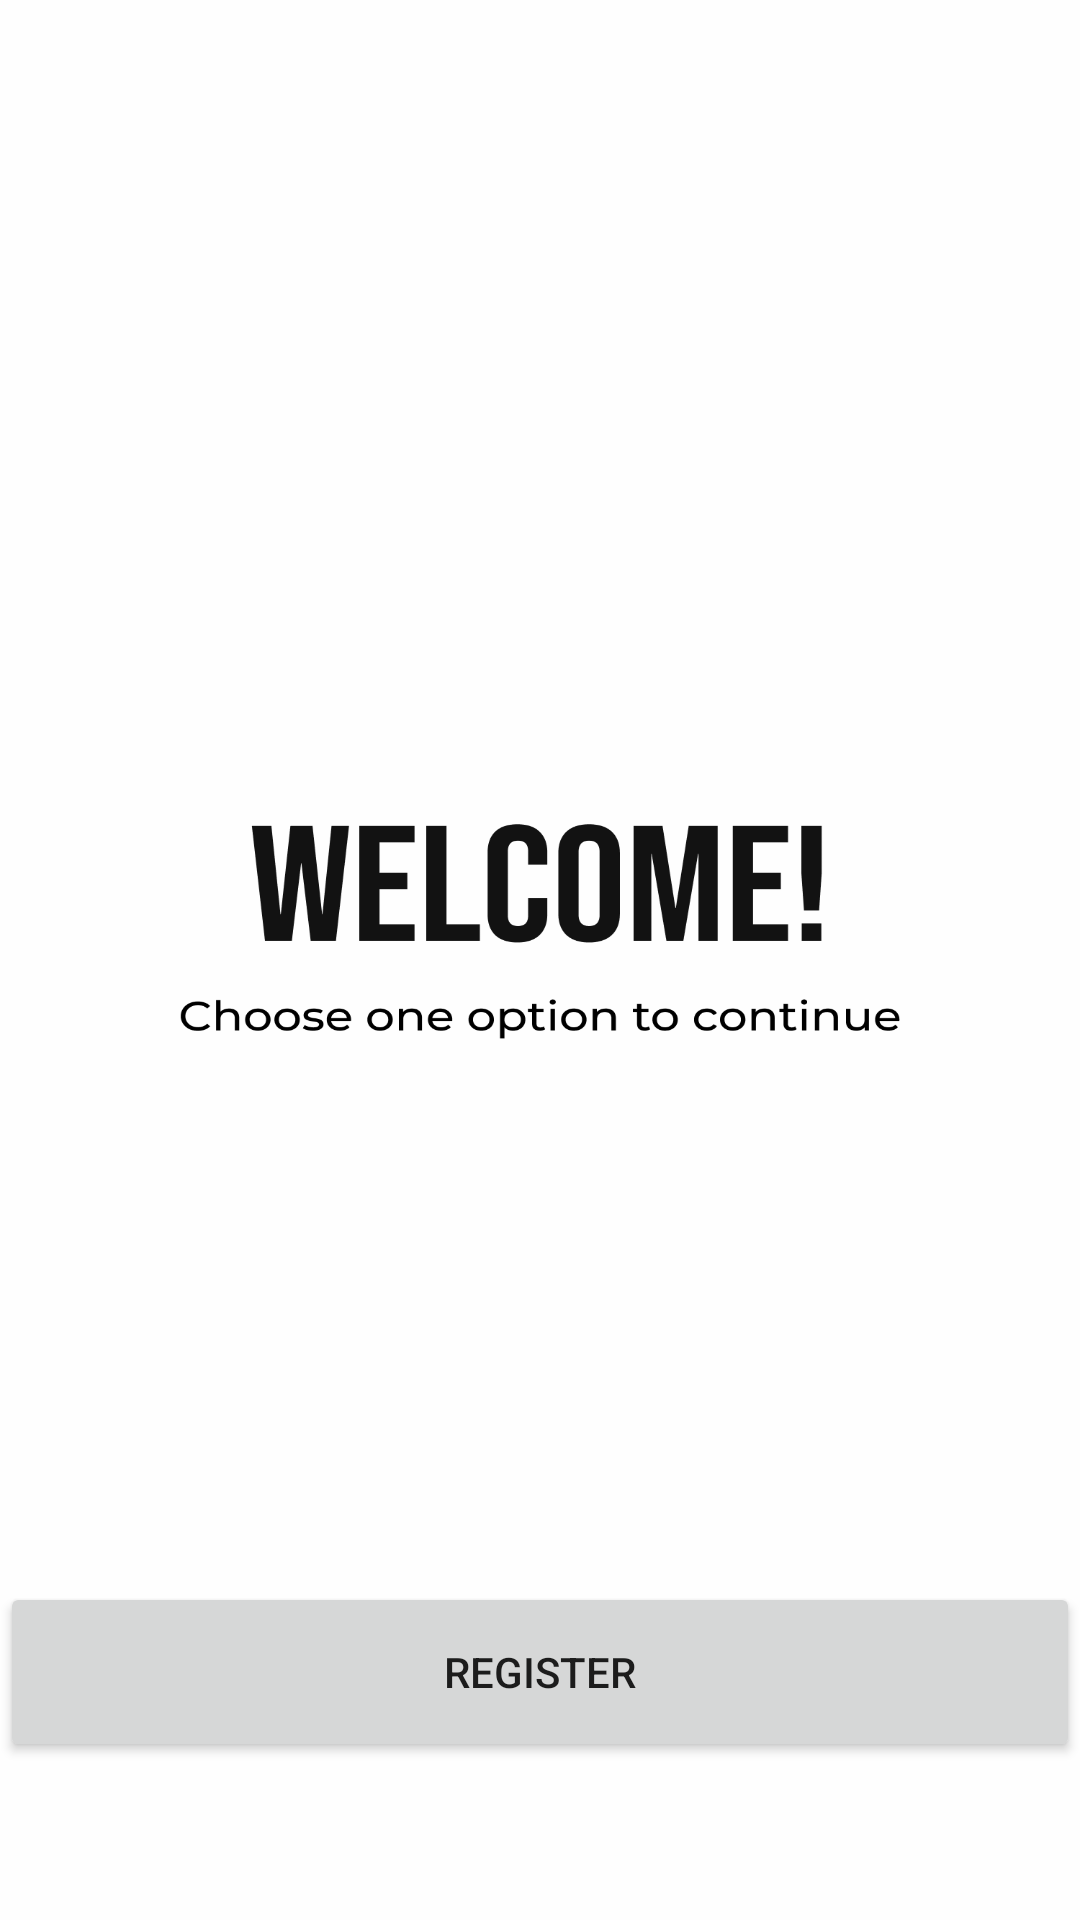

Here is an Android app screen rendered from its layout file. Give the layout XML and the strings, colors and styles it references.
<!-- AndroidManifest.xml: application theme Theme.MyMechanic -->
<!-- res/layout/starter.xml -->
<?xml version="1.0" encoding="utf-8"?>
<androidx.constraintlayout.widget.ConstraintLayout xmlns:android="http://schemas.android.com/apk/res/android"
    xmlns:app="http://schemas.android.com/apk/res-auto"
    xmlns:tools="http://schemas.android.com/tools"
    android:layout_width="match_parent"
    android:layout_height="match_parent"
    android:background="@drawable/ic_welcome"
    android:orientation="vertical">

    <Button
        android:id="@+id/login"
        android:layout_width="360dp"
        android:layout_height="60dp"
        android:layout_marginTop="536dp"
        android:text="Login"
        app:layout_constraintBottom_toTopOf="@+id/register"
        app:layout_constraintEnd_toEndOf="parent"
        app:layout_constraintStart_toStartOf="parent"
        app:layout_constraintTop_toTopOf="parent"
        app:layout_constraintVertical_bias="1.0" />

    <Button
        android:id="@+id/register"
        android:layout_width="360dp"
        android:layout_height="60dp"
        android:text="Register"
        app:layout_constraintBottom_toBottomOf="parent"
        app:layout_constraintEnd_toEndOf="parent"
        app:layout_constraintStart_toStartOf="parent"
        app:layout_constraintTop_toTopOf="parent"
        app:layout_constraintVertical_bias="0.909" />


</androidx.constraintlayout.widget.ConstraintLayout>
<!-- resources referenced by this layout -->
<resources>
  <!-- drawable ic_welcome: png bitmap (drawable, 41712 bytes) -->
  <style name="Theme.MyMechanic" parent="Theme.MaterialComponents.Light">
      </style>
</resources>
